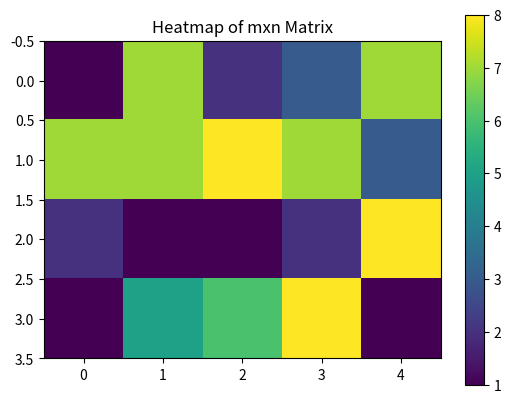

Write Python code to recreate this figure.
import numpy as np
import matplotlib.pyplot as plt

# Create a mxn integer array (matrix)
m, n = 4, 5  # Define dimensions
matrix = np.random.randint(1, 10, size=(m, n))  # Create a random matrix with integers from 1 to 9

# Print the attributes of the matrix
print("Matrix:")
print(matrix)
print(f"Shape of the matrix: {matrix.shape}")
print(f"Dimensions of the matrix: {matrix.ndim}")
print(f"Size of the matrix (total elements): {matrix.size}")

# Visualizing the matrix as a heatmap
plt.imshow(matrix, cmap='viridis', interpolation='nearest')
plt.colorbar()  # Add a color bar to indicate the value scale
plt.title('Heatmap of mxn Matrix')
plt.show()
